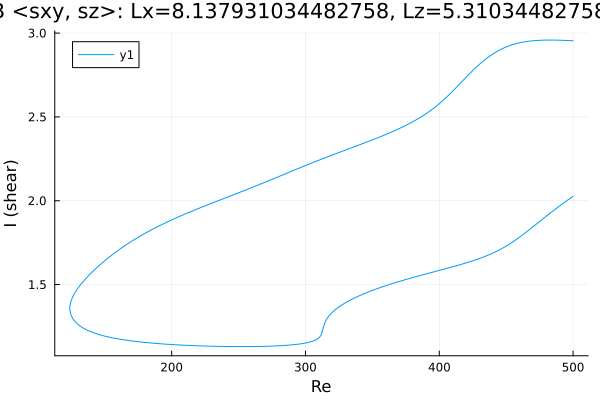

The file beside this chart, header and first rows:
Re, shear
500.0, 2.954
498.9, 2.955
497.5, 2.955
496, 2.956
494.6, 2.956
493.2, 2.957
491.8, 2.957
490.4, 2.957
489, 2.958
487.6, 2.958
486.1, 2.958
484.7, 2.958
483.3, 2.958
481.9, 2.958
480.5, 2.958
479.1, 2.958
477.7, 2.958
476.2, 2.957
474.8, 2.957
473.4, 2.956
472, 2.956
470.6, 2.955
469.2, 2.954
467.8, 2.952
466.3, 2.951
464.9, 2.949
463.5, 2.948
462.1, 2.946
460.7, 2.943
459.3, 2.941
457.9, 2.938
456.4, 2.935
455, 2.932
453.6, 2.928
452.2, 2.924
450.8, 2.92
449.4, 2.915
448, 2.91
446.5, 2.905
445.1, 2.899
443.7, 2.893
442.3, 2.887
440.9, 2.88
439.5, 2.872
438.1, 2.865
436.6, 2.857
435.2, 2.848
434.7, 2.845
433.3, 2.836
431.8, 2.826
430.4, 2.817
429, 2.807
427.6, 2.796
426.2, 2.786
424.8, 2.775
423.4, 2.764
421.9, 2.752
420.5, 2.741
419.1, 2.729
417.7, 2.718
... 540 more rows
